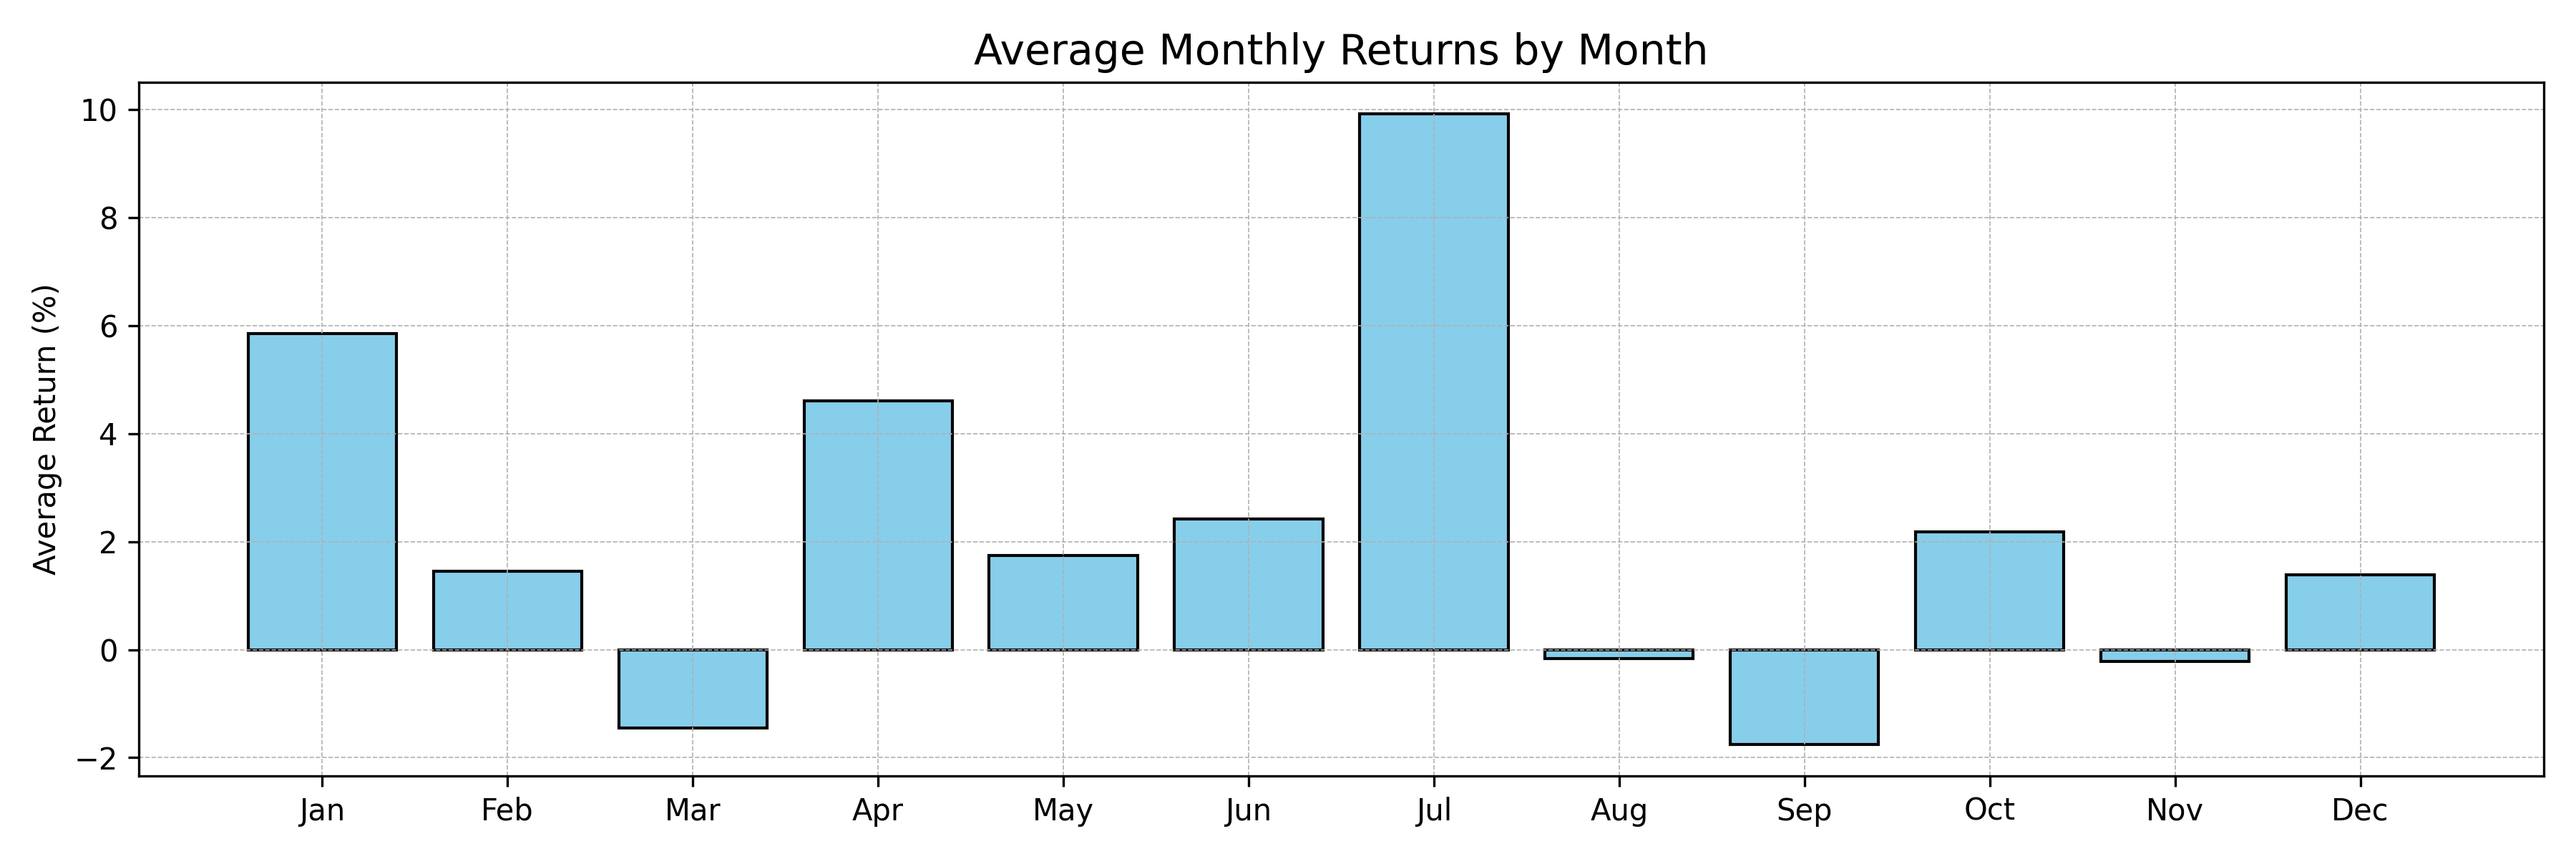

The table this chart was drawn from, first rows:
, returns
Jan, 5.85
Feb, 1.44
Mar, -1.45
Apr, 4.61
May, 1.74
Jun, 2.42
Jul, 9.92
Aug, -0.16
Sep, -1.75
Oct, 2.18
Nov, -0.22
Dec, 1.39
